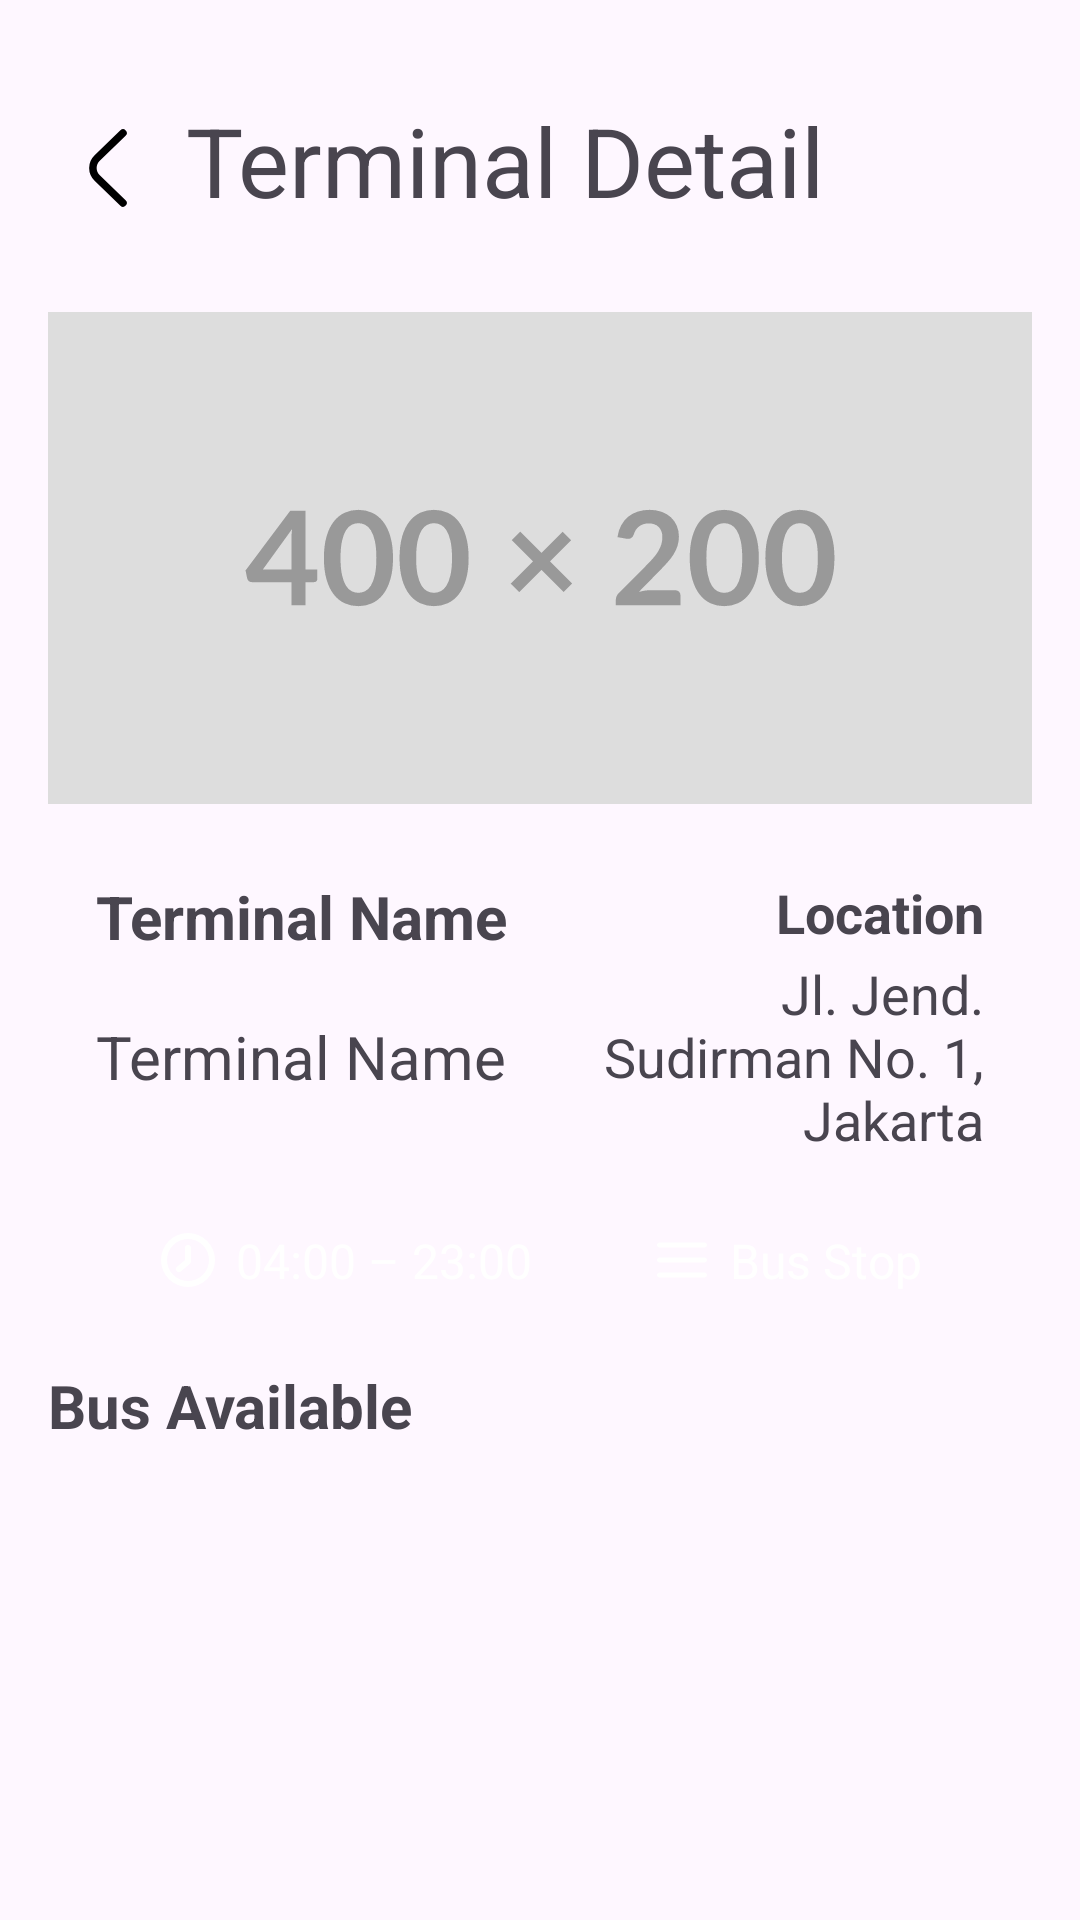

Write the Android layout XML for this screen, with the resource values it uses.
<!-- AndroidManifest.xml: application theme Theme.RutBis -->
<!-- res/layout/activity_terminal_details.xml -->
<?xml version="1.0" encoding="utf-8"?>
<LinearLayout xmlns:android="http://schemas.android.com/apk/res/android"
    xmlns:app="http://schemas.android.com/apk/res-auto"
    android:layout_width="match_parent"
    android:layout_height="match_parent"
    xmlns:tools="http://schemas.android.com/tools"
    android:orientation="vertical"
    android:padding="16dp"
    tools:context=".ui.explore.terminal.TerminalDetailActivity">

    <TextView
        android:layout_width="wrap_content"
        android:layout_height="wrap_content"
        android:layout_gravity="center_vertical"
        android:layout_marginTop="16dp"
        android:drawablePadding="6dp"
        android:minHeight="48dp"
        android:onClick="back"
        android:text="@string/terminal_detail"
        android:textSize="32sp"
        app:drawableStartCompat="@drawable/ic_left" />

    <ImageView
        android:layout_width="match_parent"
        android:layout_height="wrap_content"
        android:src="@drawable/placeholder_400x200"
        android:layout_marginVertical="6dp"
        android:importantForAccessibility="no" />

    <LinearLayout
        android:layout_width="match_parent"
        android:layout_height="wrap_content"
        android:layout_marginHorizontal="16dp"
        android:orientation="horizontal">
        <TextView
            android:layout_width="0dp"
            android:layout_height="wrap_content"
            android:layout_weight="1"
            android:text="@string/terminal_name"
            android:textSize="20sp"
            android:layout_gravity="center"
            android:textStyle="bold" />

        <TextView
            android:layout_width="0dp"
            android:layout_height="wrap_content"
            android:layout_weight="1"
            android:text="@string/location"
            android:textStyle="bold"
            android:gravity="end"
            android:textSize="18sp" />
    </LinearLayout>

    <LinearLayout
        android:layout_width="match_parent"
        android:layout_height="wrap_content"
        android:layout_marginHorizontal="16dp"
        android:orientation="horizontal">
        <TextView
            android:id="@+id/terminal_name"
            android:layout_width="0dp"
            android:layout_height="wrap_content"
            android:layout_weight="1"
            android:text="@string/terminal_name"
            android:textSize="20sp"
            android:layout_gravity="center" />

        <TextView
            android:id="@+id/terminal_location"
            android:layout_width="0dp"
            android:layout_height="wrap_content"
            android:layout_weight="1"
            android:text="@string/user_location"
            android:gravity="end"
            android:textSize="18sp" />
    </LinearLayout>

    <LinearLayout
        android:layout_width="wrap_content"
        android:layout_height="wrap_content"
        android:layout_marginTop="16dp"
        android:layout_gravity="center"
        android:gravity="center"
        android:orientation="horizontal">

        <LinearLayout
            android:layout_width="wrap_content"
            android:layout_height="wrap_content"
            android:background="@drawable/button_custom1"
            android:layout_marginHorizontal="12dp"
            android:padding="8dp">

            <ImageView
                android:layout_width="wrap_content"
                android:layout_height="wrap_content"
                android:layout_gravity="center"
                android:layout_marginEnd="6dp"
                android:src="@drawable/ic_clock"
                android:importantForAccessibility="no" />

            <TextView
                android:layout_width="wrap_content"
                android:layout_height="wrap_content"
                android:text="@string/terminal_time"
                android:textColor="@color/white"
                android:textSize="16sp"
                android:layout_gravity="center" />
        </LinearLayout>

        <LinearLayout
            android:layout_width="wrap_content"
            android:layout_height="wrap_content"
            android:background="@drawable/button_custom1"
            android:layout_marginHorizontal="12dp"
            android:padding="8dp">

            <ImageView
                android:layout_width="wrap_content"
                android:layout_height="wrap_content"
                android:layout_gravity="center"
                android:layout_marginEnd="6dp"
                android:src="@drawable/ic_line_3"
                android:importantForAccessibility="no" />

            <TextView
                android:layout_width="wrap_content"
                android:layout_height="wrap_content"
                android:text="@string/bus_stop"
                android:textColor="@color/white"
                android:textSize="16sp"
                android:layout_gravity="center" />
        </LinearLayout>
    </LinearLayout>

    <TextView
        android:layout_width="match_parent"
        android:layout_height="wrap_content"
        android:layout_marginTop="16dp"
        android:text="@string/terminal_bus_available"
        android:textSize="20sp"
        android:textStyle="bold"
        />



    <ProgressBar
        android:id="@+id/loadingProgressBarDetail"
        android:layout_width="wrap_content"
        android:layout_height="match_parent"
        android:layout_gravity="center"
        android:visibility="gone" />

    <androidx.recyclerview.widget.RecyclerView
        android:id="@+id/terminalBusRecyclerView"
        android:layout_width="match_parent"
        android:layout_height="wrap_content"
        android:layout_marginHorizontal="16dp"
        android:layout_marginTop="16dp" />
</LinearLayout>
<!-- resources referenced by this layout -->
<resources>
  <color name="white">#FFFFFF</color>
  <!-- drawable ic_clock (drawable) -->
  <vector android:height="20dp" android:viewportHeight="20"
      android:viewportWidth="20" android:width="20dp" xmlns:android="http://schemas.android.com/apk/res/android">
      <path android:fillColor="#FFFFFF" android:fillType="evenOdd" android:pathData="M3,10a7,7 0,1 1,14 0,7 7,0 0,1 -14,0zM10,1a9,9 0,1 0,0 18,9 9,0 0,0 0,-18zM11,6a1,1 0,1 0,-2 0v4.032l-2.64,2.2a1,1 0,1 0,1.28 1.536l3,-2.5A1,1 0,0 0,11 10.5L11,6z"/>
  </vector>
  <!-- drawable ic_left (drawable) -->
  <vector android:height="40dp" android:viewportHeight="24"
      android:viewportWidth="24" android:width="40dp" xmlns:android="http://schemas.android.com/apk/res/android">
      <path android:fillColor="#00000000"
          android:pathData="M14.999,19L9.839,14C9.567,13.743 9.35,13.433 9.201,13.089C9.053,12.745 8.977,12.375 8.977,12C8.977,11.625 9.053,11.255 9.201,10.911C9.35,10.567 9.567,10.257 9.839,10L14.999,5"
          android:strokeColor="#000000" android:strokeLineCap="round"
          android:strokeLineJoin="round" android:strokeWidth="1.5"/>
  </vector>
  <!-- drawable ic_line_3 (drawable) -->
  <vector xmlns:android="http://schemas.android.com/apk/res/android"
      android:width="20dp"
      android:height="20dp"
      android:viewportWidth="24"
      android:viewportHeight="24">
    <path
        android:pathData="M2,6C2,5.448 2.448,5 3,5H21C21.552,5 22,5.448 22,6C22,6.552 21.552,7 21,7H3C2.448,7 2,6.552 2,6Z"
        android:fillColor="#FFFFFF"/>
    <path
        android:pathData="M2,12C2,11.448 2.448,11 3,11H21C21.552,11 22,11.448 22,12C22,12.552 21.552,13 21,13H3C2.448,13 2,12.552 2,12Z"
        android:fillColor="#FFFFFF"/>
    <path
        android:pathData="M3,17C2.448,17 2,17.448 2,18C2,18.552 2.448,19 3,19H21C21.552,19 22,18.552 22,18C22,17.448 21.552,17 21,17H3Z"
        android:fillColor="#FFFFFF"/>
  </vector>
  <!-- drawable placeholder_400x200: vector/xml drawable (drawable, 4230 chars, omitted) -->
  <string name="bus_stop">Bus Stop</string>
  <string name="location">Location</string>
  <string name="terminal_bus_available">Bus Available</string>
  <string name="terminal_detail">Terminal Detail</string>
  <string name="terminal_name">Terminal Name</string>
  <string name="terminal_time">04:00 – 23:00</string>
  <string name="user_location">Jl. Jend. Sudirman No. 1, Jakarta</string>
  <style name="Theme.RutBis" parent="Base.Theme.RutBis" />
  <style name="Base.Theme.RutBis" parent="Theme.Material3.DayNight.NoActionBar">
          
          
      </style>
</resources>
